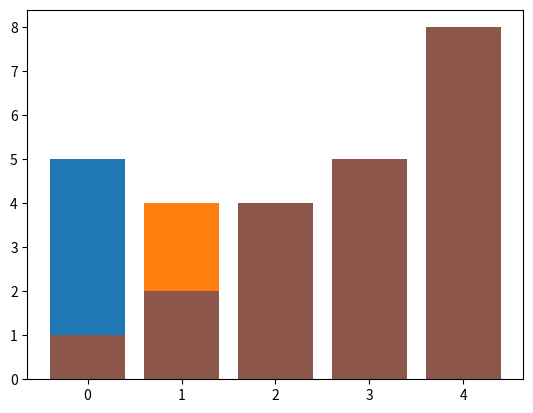

Write Python code to recreate this figure.
# -*- coding: utf-8 -*-
"""
Created on Fri Feb  5 12:32:46 2021

[redacted]
"""

import matplotlib.pyplot as plt
import numpy as np

y = [5, 1, 4, 2, 8]
t = np.arange(len(y))
count_out, count_in = 0, 0  
plt.bar(t, y)
plt.show()
swap = False
for i in range(len(y)):
    count_out += 1
    for j in range(len(y) - i - 1):
        count_in += 1
        if y[j] > y[j  + 1]:
            y[j], y[j + 1] = y[j + 1], y[j]
            swap = True
    if swap == False:
        break
    plt.bar(t, y)
    plt.show()
    
print('Outer loop executions = %d\nInner loop executions = %d' %(count_out, count_in))
